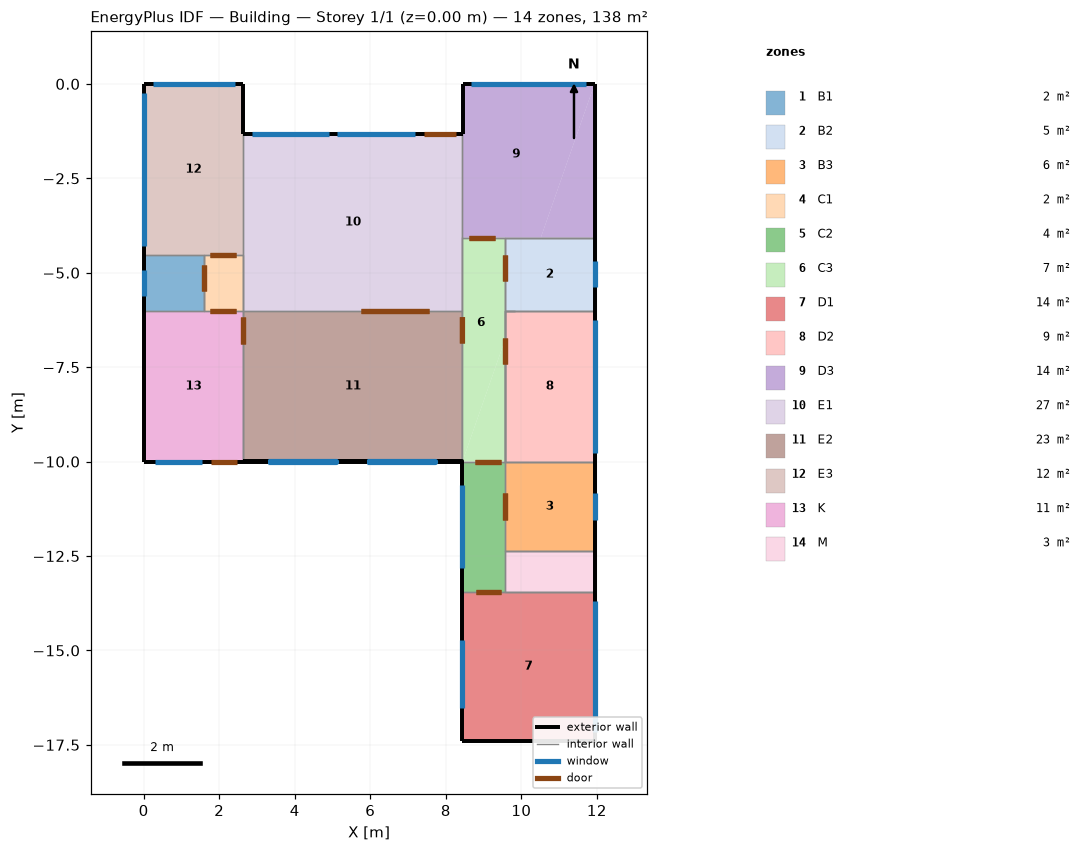
=== STOREY PLAN SPEC (per zone: floor XY polygon, exterior-wall plan segments, windows/doors) ===
zone 1: B1  (2.4 m²)
  floor: (1.59, -6.02) (0.00, -6.02) (0.00, -4.53) (1.59, -4.53)
  exterior wall: (0.00, -4.53) – (0.00, -6.02) – (-0.00, -5.00)  [2.5 m]
    window: (-0.00, -4.92) – (-0.00, -5.62)  [0.8 m²]
  interior walls: 3
zone 2: B2  (4.6 m²)
  floor: (11.94, -6.02) (9.57, -6.02) (9.57, -4.07) (11.94, -4.07)
  exterior wall: (11.94, -6.02) – (11.94, -4.07)  [1.9 m]
    window: (11.94, -5.38) – (11.94, -4.68)  [0.8 m²]
  interior walls: 4
zone 3: B3  (5.6 m²)
  floor: (11.94, -12.38) (9.57, -12.38) (9.57, -10.00) (11.94, -10.00)
  exterior wall: (11.94, -12.38) – (11.94, -10.00)  [2.4 m]
    window: (11.94, -11.54) – (11.94, -10.84)  [0.8 m²]
  interior walls: 3
zone 4: C1  (1.6 m²)
  floor: (2.64, -6.02) (1.59, -6.02) (1.59, -4.53) (2.64, -4.53)
  interior walls: 4
zone 5: C2  (3.9 m²)
  floor: (9.57, -13.45) (8.44, -13.45) (8.44, -10.00) (9.57, -10.00)
  exterior wall: (8.44, -10.00) – (8.44, -13.45)  [3.4 m]
    window: (8.44, -10.62) – (8.44, -12.82)  [3.1 m²]
  interior walls: 4
zone 6: C3  (6.7 m²)
  floor: (9.57, -10.00) (8.44, -10.00) (9.57, -6.78)
  floor: (8.44, -9.99) (8.44, -4.07) (9.57, -4.07) (9.57, -6.78)
  interior walls: 12
zone 7: D1  (13.8 m²)
  floor: (11.94, -17.40) (8.44, -17.40) (8.44, -13.45) (11.94, -13.45)
  exterior wall: (8.44, -13.45) – (8.44, -17.40)  [4.0 m]
    window: (8.44, -14.72) – (8.44, -16.52)  [3.8 m²]
  exterior wall: (8.44, -17.40) – (11.94, -17.40) – (10.19, -17.40)  [5.3 m]
  exterior wall: (11.94, -17.40) – (11.94, -13.45)  [4.0 m]
    window: (11.94, -17.17) – (11.94, -13.68)  [4.2 m²]
  interior walls: 2
zone 8: D2  (9.5 m²)
  floor: (11.94, -10.00) (9.57, -10.00) (9.57, -6.02) (11.94, -6.02)
  exterior wall: (11.94, -10.00) – (11.94, -6.02)  [4.0 m]
    window: (11.94, -9.77) – (11.94, -6.25)  [4.2 m²]
  interior walls: 10
zone 9: D3  (14.2 m²)
  floor: (11.94, -4.07) (10.52, -4.07) (11.94, -0.01)
  floor: (10.52, -4.07) (8.44, -4.07) (8.44, -0.00) (11.94, -0.00)
  exterior wall: (11.94, -4.07) – (11.94, -0.01)  [4.1 m]
  exterior wall: (11.94, -0.01) – (11.94, -0.00)  [0.0 m]
  exterior wall: (8.44, -0.00) – (8.44, -1.31)  [1.3 m]
  exterior wall: (11.94, -0.00) – (8.44, -0.00)  [3.5 m]
    window: (11.71, 0.00) – (8.68, 0.00)  [4.4 m²]
  interior walls: 3
zone 10: E1  (27.3 m²)
  floor: (8.44, -6.02) (2.64, -6.02) (2.64, -1.31) (8.44, -1.31)
  exterior wall: (8.44, -1.31) – (2.64, -1.31)  [5.8 m]
    door: (8.28, -1.31) – (7.43, -1.31)  [1.7 m²]
    window: (4.91, -1.31) – (2.86, -1.31)  [3.0 m²]
    window: (7.18, -1.31) – (5.13, -1.31)  [3.0 m²]
  interior walls: 5
zone 11: E2  (23.1 m²)
  floor: (8.44, -9.99) (2.64, -9.99) (2.64, -6.02) (8.44, -6.02)
  exterior wall: (2.64, -9.99) – (8.44, -9.99) – (8.44, -10.00) – (2.64, -10.00)  [11.6 m]
    window: (3.30, -9.99) – (5.10, -9.99) – (5.10, -10.00) – (3.30, -10.00)  [3.8 m²]
    window: (5.93, -9.99) – (7.72, -9.99) – (7.72, -10.00) – (5.93, -10.00)  [3.8 m²]
  interior walls: 3
zone 12: E3  (12.0 m²)
  floor: (2.64, -4.53) (0.00, -4.53) (0.00, -0.00) (2.64, -0.00)
  exterior wall: (2.64, -0.00) – (0.00, -0.00)  [2.6 m]
    window: (2.41, -0.00) – (0.24, -0.00)  [3.1 m²]
  exterior wall: (0.00, -0.00) – (0.00, -4.53)  [4.5 m]
    window: (0.00, -0.23) – (0.00, -4.30)  [5.9 m²]
  exterior wall: (2.64, -1.31) – (2.64, -0.00)  [1.3 m]
  interior walls: 3
zone 13: K  (10.5 m²)
  floor: (2.64, -10.00) (0.00, -10.00) (0.00, -6.02) (2.64, -6.02)
  exterior wall: (0.00, -6.02) – (0.00, -10.00)  [4.0 m]
  exterior wall: (0.00, -10.00) – (2.64, -10.00)  [2.6 m]
    door: (1.78, -10.00) – (2.48, -10.00)  [1.5 m²]
    window: (0.30, -10.00) – (1.55, -10.00)  [1.5 m²]
  interior walls: 3
zone 14: M  (2.5 m²)
  floor: (11.94, -13.45) (9.57, -13.45) (9.57, -12.38) (11.94, -12.38)
  exterior wall: (11.94, -13.45) – (11.94, -12.38)  [1.1 m]
  interior walls: 3

=== DERIVED (storey summary) ===
Building: Building
Storey: 1 of 1  (floor level z = 0.00 m)
Storey gross floor area: 137.6 m²
Zones on this storey: 14
  - B1: floor 2.4 m²; exterior wall 2.5 m (4.6 m²); 1 window(s) 0.8 m²; WWR 18.4%
  - B2: floor 4.6 m²; exterior wall 1.9 m (4.7 m²); 1 window(s) 0.8 m²; WWR 18.0%
  - B3: floor 5.6 m²; exterior wall 2.4 m (5.7 m²); 1 window(s) 0.8 m²; WWR 14.7%
  - C1: floor 1.6 m²
  - C2: floor 3.9 m²; exterior wall 3.4 m (8.3 m²); 1 window(s) 3.1 m²; WWR 37.2%
  - C3: floor 6.7 m²
  - D1: floor 13.8 m²; exterior wall 13.2 m (28.7 m²); 2 window(s) 7.9 m²; WWR 27.7%
  - D2: floor 9.5 m²; exterior wall 4.0 m (9.6 m²); 1 window(s) 4.2 m²; WWR 44.2%
  - D3: floor 14.2 m²; exterior wall 8.9 m (21.5 m²); 1 window(s) 4.4 m²; WWR 20.5%
  - E1: floor 27.3 m²; exterior wall 5.8 m (15.1 m²); 2 window(s) 5.9 m²; WWR 39.4%; 1 door(s)
  - E2: floor 23.1 m²; exterior wall 11.6 m (13.9 m²); 2 window(s) 7.5 m²; WWR 54.1%
  - E3: floor 12.0 m²; exterior wall 8.5 m (22.1 m²); 2 window(s) 9.0 m²; WWR 41.0%
  - K: floor 10.5 m²; exterior wall 6.6 m (17.1 m²); 1 window(s) 1.5 m²; WWR 8.8%; 1 door(s)
  - M: floor 2.5 m²; exterior wall 1.1 m (2.6 m²); WWR 0.0%
Zone adjacency (shared interzone walls):
  - B1 ↔ C1
  - B1 ↔ E3
  - B1 ↔ K
  - B2 ↔ C3
  - B2 ↔ D2
  - B2 ↔ D3
  - B3 ↔ C2
  - B3 ↔ D2
  - B3 ↔ M
  - C1 ↔ E1
  - C1 ↔ E3
  - C1 ↔ K
  - C2 ↔ C3
  - C2 ↔ D1
  - C2 ↔ M
  - C3 ↔ D2
  - C3 ↔ D3
  - C3 ↔ E1
  - C3 ↔ E2
  - D1 ↔ M
  - D3 ↔ E1
  - E1 ↔ E2
  - E1 ↔ E3
  - E2 ↔ K